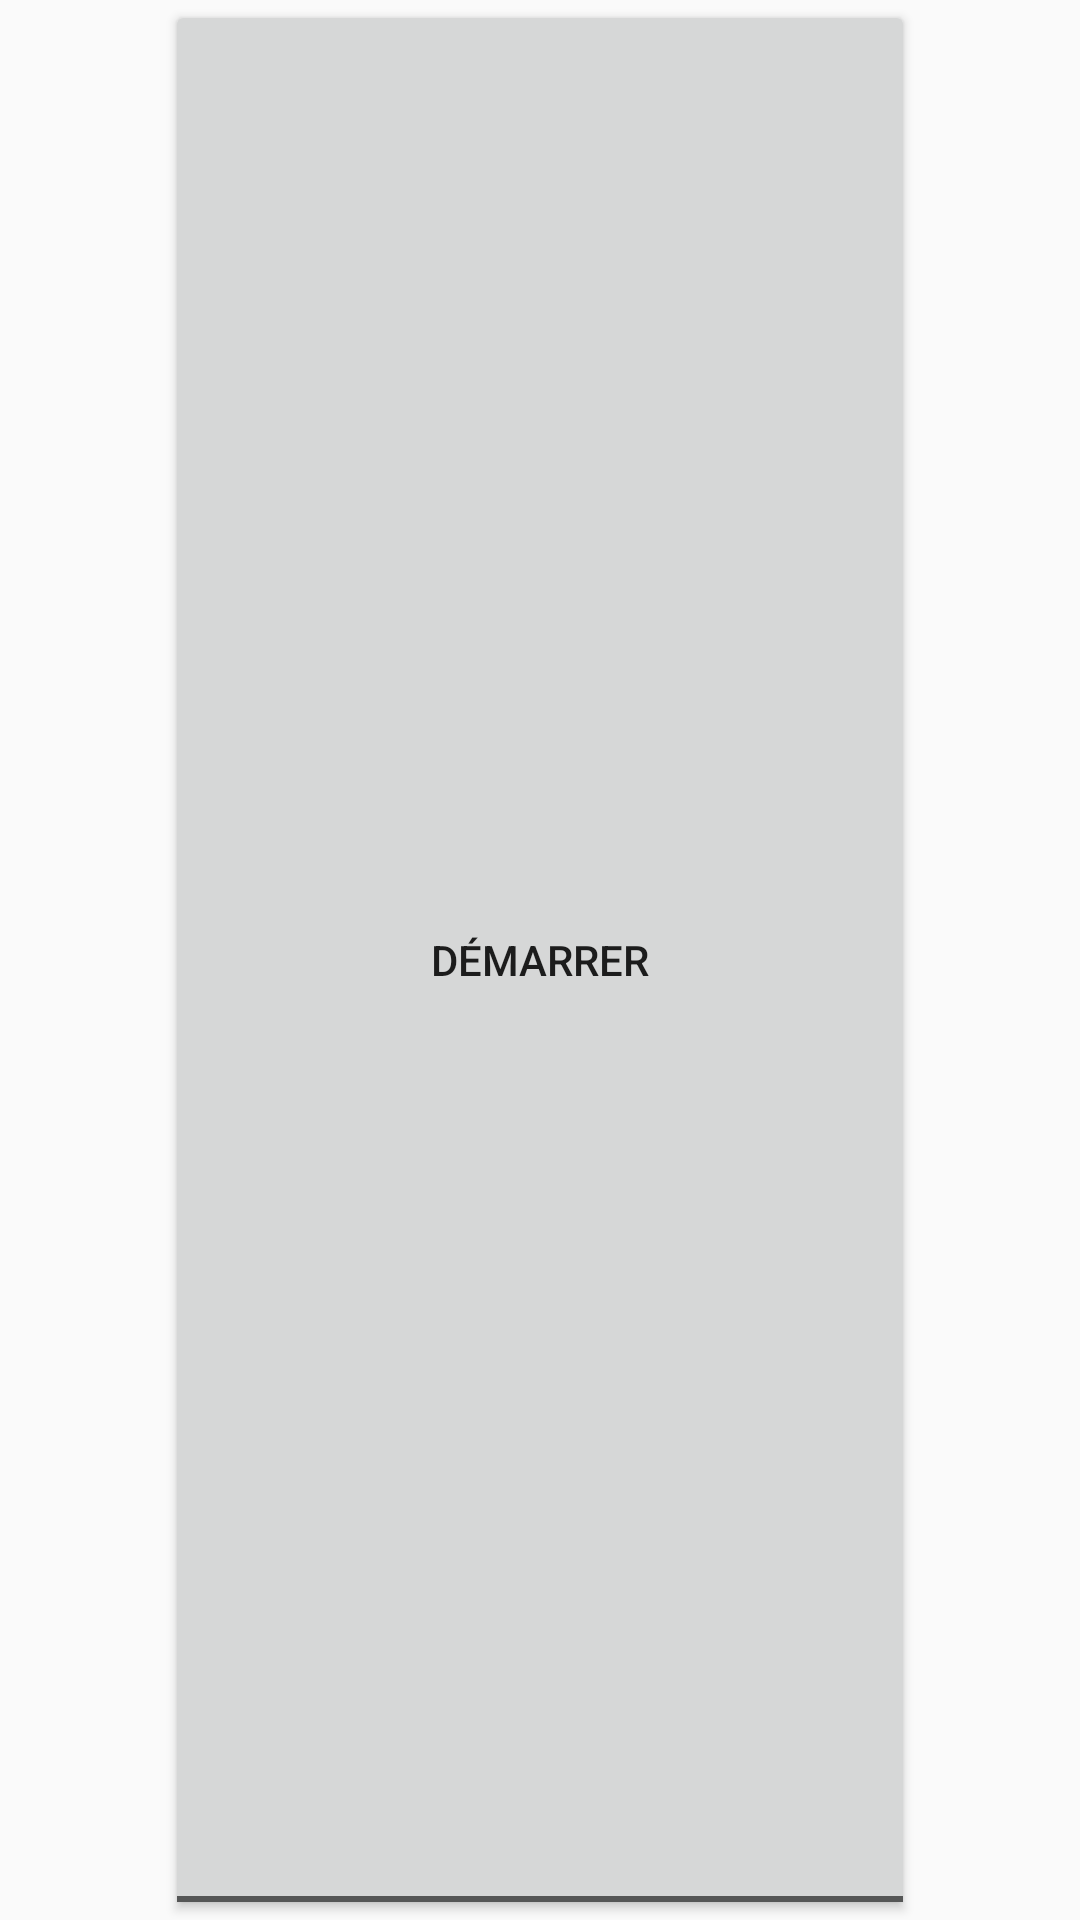

Android layout source for this screen:
<!-- AndroidManifest.xml: application theme AppTheme -->
<!-- res/layout/bas.xml -->
<?xml version="1.0" encoding="utf-8"?>
<LinearLayout xmlns:android="http://schemas.android.com/apk/res/android"
    android:orientation="vertical"
    android:layout_width="fill_parent"
    android:layout_height="fill_parent">

    <ToggleButton
        android:layout_width="250dp"
        android:layout_height="fill_parent"
        android:layout_gravity="center"
        android:textOff="@string/start"
        android:textOn="@string/stop"
        android:id="@+id/toggleButton" />
</LinearLayout>
<!-- resources referenced by this layout -->
<resources>
  <string name="start">Démarrer</string>
  <string name="stop">Arreter</string>
  <style name="AppTheme" parent="Theme.AppCompat.Light.DarkActionBar">
          
          <item name="colorPrimary">@color/colorPrimary</item>
          <item name="colorPrimaryDark">@color/colorPrimaryDark</item>
          <item name="colorAccent">@color/colorAccent</item>
      </style>
  <color name="colorPrimary">#9b6bda</color>
  <color name="colorPrimaryDark">#1d2e99</color>
  <color name="colorAccent">#ff4066</color>
</resources>
